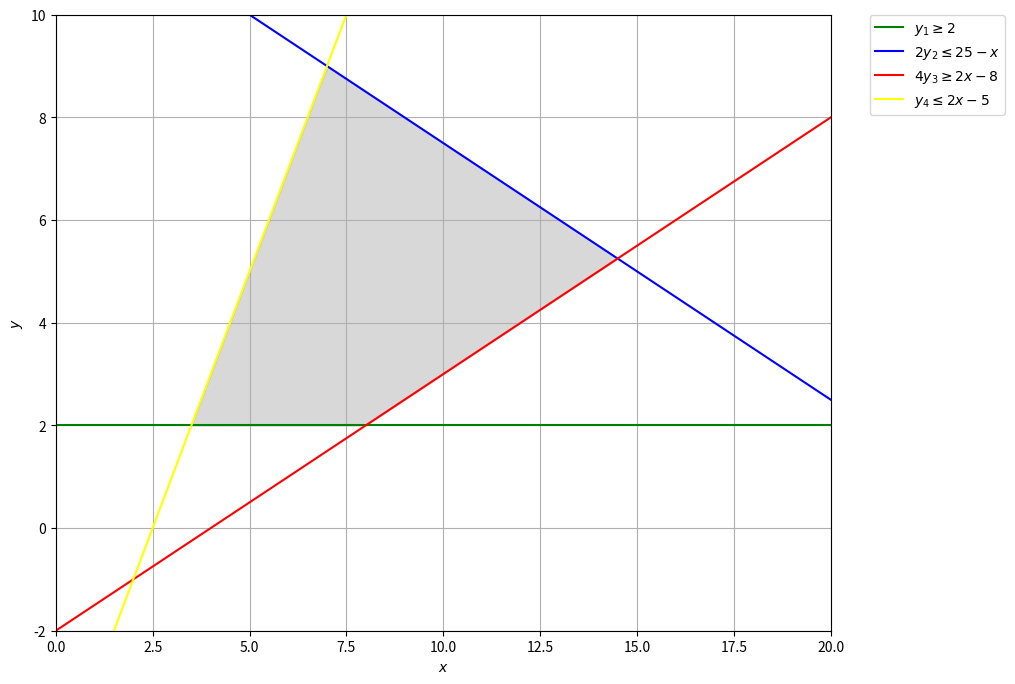

Python code for this plot: (Note: this script raises an exception after producing the figure.)
###############################################################################
# pas onderstaande code aan om de constraints (beperkingen) te visualiseren
###############################################################################

import matplotlib.pyplot as plt
import numpy as np

# Construct lines
# x >= 0
x = np.linspace(0, 20, 200)
# y >= 2
y1 = 0*x + 2
# 2y <= 25 - x
y2 = (25 - x)/2.0
# 4y >= 2x-8
y3 = (2*x - 8)/4.0
# y <= 2x - 5
y4 = 2*x - 5

fig, ax = plt.subplots(figsize=(10,8))
# Make plot
plt.plot(x, y1, color = 'green' , label=r'$y_1\geq2$')
plt.plot(x, y2, color= 'blue', label=r'$2y_2\leq 25 - x$')
plt.plot(x, y3, color = 'red', label=r'$4y_3\geq 2x - 8$')
plt.plot(x, y4, color = 'yellow',label=r'$y_4\leq 2x - 5$')

plt.xlim((0, 20))
plt.ylim((-2, 10))
plt.xlabel(r'$x$')
plt.ylabel(r'$y$')

ax.grid(True)

# Fill feasible region
y5 = np.minimum(y2, y4)
y6 = np.maximum(y1, y3)
plt.fill_between(x, y5, y6, where=y5>y6, color='grey', alpha=0.3)
plt.legend(bbox_to_anchor=(1.05, 1), loc=2, borderaxespad=0.)

###############################################################################
# pas onderstaande code aan om de oplossing te berekenen
###############################################################################

import pulp

my_lp_problem = pulp.LpProblem("My LP Problem", pulp.LpMaximize)

x = pulp.LpVariable('x', lowBound=0, cat='Continuous')
y = pulp.LpVariable('y', lowBound=0, cat='Continuous')

# Objective function
my_lp_problem +=  x + 2 * y, "Z"

# Constraints
my_lp_problem += y <= 20 - 2*x
my_lp_problem += 5 * y <= 10 + 4*x
my_lp_problem += 2 * y >= -2 + x
my_lp_problem += 5*y == x + 15

